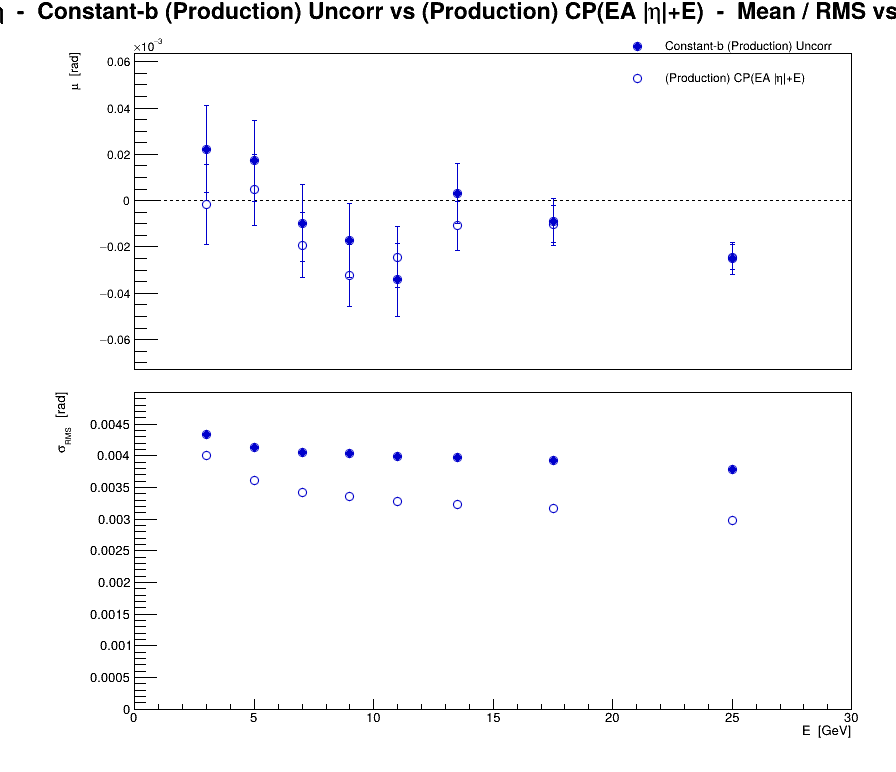

The data file committed next to this chart (first rows):
series, variant, residual, E, mu, dmu, sigma, dsigma
0, Constant-b (Production) Uncorr, eta, 3, 2.22313e-05, 1.86957e-05, 0.004344, 1.32199e-05
0, Constant-b (Production) Uncorr, eta, 5, 1.73209e-05, 1.74853e-05, 0.004137, 1.2364e-05
0, Constant-b (Production) Uncorr, eta, 7, -9.65706e-06, 1.65049e-05, 0.00405, 1.16708e-05
0, Constant-b (Production) Uncorr, eta, 9, -1.72165e-05, 1.61355e-05, 0.004031, 1.14095e-05
0, Constant-b (Production) Uncorr, eta, 11, -3.42238e-05, 1.59451e-05, 0.003991, 1.12749e-05
0, Constant-b (Production) Uncorr, eta, 13.5, 3.26867e-06, 1.29906e-05, 0.003968, 9.18575e-06
0, Constant-b (Production) Uncorr, eta, 17.5, -9.20443e-06, 9.9729e-06, 0.003927, 7.0519e-06
0, Constant-b (Production) Uncorr, eta, 25, -2.49616e-05, 6.77927e-06, 0.003792, 4.79367e-06
1, (Production) CP(EA |#eta|+E), eta, 3, -1.61177e-06, 1.72711e-05, 0.004013, 1.22125e-05
1, (Production) CP(EA |#eta|+E), eta, 5, 4.6183e-06, 1.52836e-05, 0.003616, 1.08071e-05
1, (Production) CP(EA |#eta|+E), eta, 7, -1.92228e-05, 1.39559e-05, 0.003425, 9.86834e-06
1, (Production) CP(EA |#eta|+E), eta, 9, -3.23741e-05, 1.34298e-05, 0.003355, 9.49631e-06
1, (Production) CP(EA |#eta|+E), eta, 11, -2.43453e-05, 1.30814e-05, 0.003275, 9.24994e-06
1, (Production) CP(EA |#eta|+E), eta, 13.5, -1.08884e-05, 1.05958e-05, 0.003237, 7.49237e-06
1, (Production) CP(EA |#eta|+E), eta, 17.5, -1.00881e-05, 8.058e-06, 0.003173, 5.69787e-06
1, (Production) CP(EA |#eta|+E), eta, 25, -2.43927e-05, 5.34012e-06, 0.002987, 3.77604e-06
